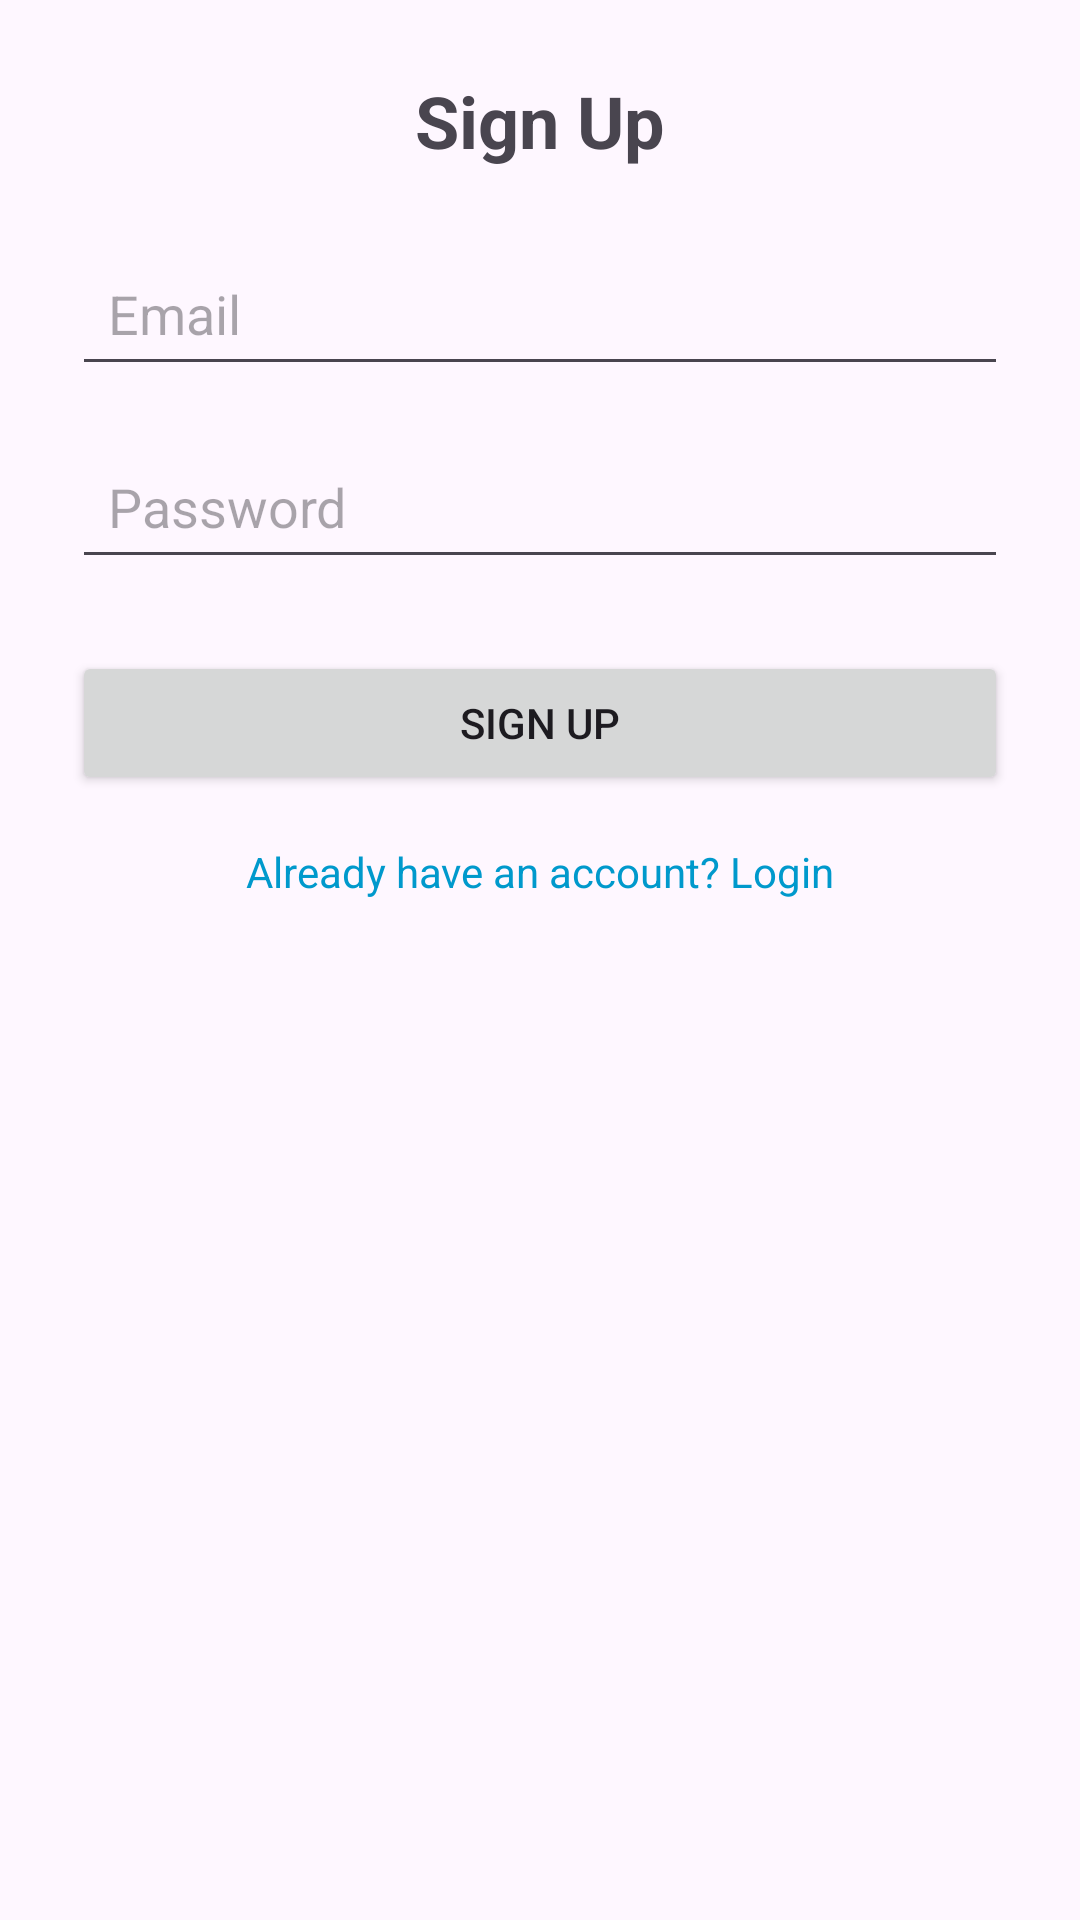

Android layout source for this screen:
<!-- AndroidManifest.xml: application theme Theme.HealthcareCompanion -->
<!-- res/layout/activity_signup.xml -->
<?xml version="1.0" encoding="utf-8"?>
<androidx.constraintlayout.widget.ConstraintLayout
    xmlns:android="http://schemas.android.com/apk/res/android"
    xmlns:app="http://schemas.android.com/apk/res-auto"
    android:id="@+id/signup_root"
    android:layout_width="match_parent"
    android:layout_height="match_parent"
    android:padding="24dp"
    android:background="@drawable/signup">

    
    <TextView
        android:id="@+id/tvTitle"
        android:layout_width="wrap_content"
        android:layout_height="wrap_content"
        android:text="Sign Up"
        android:textSize="24sp"
        android:textStyle="bold"
        app:layout_constraintTop_toTopOf="parent"
        app:layout_constraintStart_toStartOf="parent"
        app:layout_constraintEnd_toEndOf="parent" />

    
    <EditText
        android:id="@+id/etEmail"
        android:layout_width="0dp"
        android:layout_height="wrap_content"
        android:hint="Email"
        android:inputType="textEmailAddress"
        android:padding="12dp"
        app:layout_constraintTop_toBottomOf="@id/tvTitle"
        app:layout_constraintStart_toStartOf="parent"
        app:layout_constraintEnd_toEndOf="parent"
        android:layout_marginTop="24dp" />

    
    <EditText
        android:id="@+id/etPassword"
        android:layout_width="0dp"
        android:layout_height="wrap_content"
        android:hint="Password"
        android:inputType="textPassword"
        android:padding="12dp"
        app:layout_constraintTop_toBottomOf="@id/etEmail"
        app:layout_constraintStart_toStartOf="parent"
        app:layout_constraintEnd_toEndOf="parent"
        android:layout_marginTop="16dp" />

    
    <Button
        android:id="@+id/btnSignUp"
        android:layout_width="0dp"
        android:layout_height="wrap_content"
        android:text="Sign Up"
        app:layout_constraintTop_toBottomOf="@id/etPassword"
        app:layout_constraintStart_toStartOf="parent"
        app:layout_constraintEnd_toEndOf="parent"
        android:layout_marginTop="24dp" />

    
    <TextView
        android:id="@+id/tvLoginRedirect"
        android:layout_width="wrap_content"
        android:layout_height="wrap_content"
        android:text="Already have an account? Login"
        android:textColor="@android:color/holo_blue_dark"
        app:layout_constraintTop_toBottomOf="@id/btnSignUp"
        app:layout_constraintStart_toStartOf="parent"
        app:layout_constraintEnd_toEndOf="parent"
        android:layout_marginTop="16dp" />

</androidx.constraintlayout.widget.ConstraintLayout>
<!-- resources referenced by this layout -->
<resources>
  <style name="Theme.HealthcareCompanion" parent="Base.Theme.HealthcareCompanion" />
  <style name="Base.Theme.HealthcareCompanion" parent="Theme.Material3.DayNight.NoActionBar">
          
          
      </style>
</resources>
